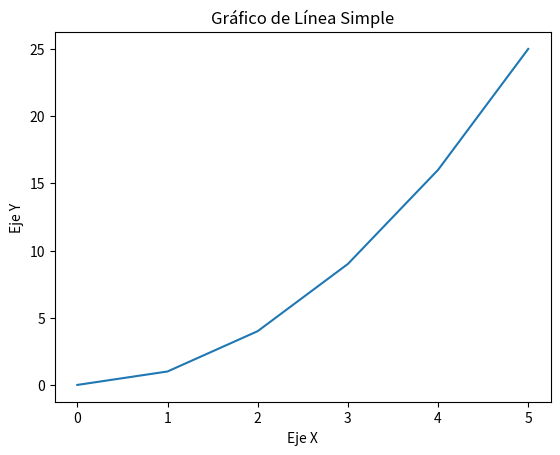

Here is the Python script that generated this plot:
#import pandas as pd
#import datetime
#import matplotlib.pyplot as plt
#import seaborn as sns
#import numpy as np

import matplotlib.pyplot as plt

def graph(x, y):
    # Crear gráfico de línea
    plt.plot(x, y)

    # Añadir títulos y etiquetas
    plt.title("Gráfico de Línea Simple")
    plt.xlabel("Eje X")
    plt.ylabel("Eje Y")

    # Mostrar el gráfico
    plt.show()

# Ejemplo de uso
x = [0, 1, 2, 3, 4, 5]
y = [0, 1, 4, 9, 16, 25]






    


#para el plot; focus on :
#Top 10 productos por frecuencia de compra.
#Top 10 productos por probabilidad de compra.
#Top 10 productos por frecuencia de abandono.
#Top 10 productos por probabilidad de abandono.

'''
def plot_combined_dataset():
    
    df_combined=combinar_datasets_totales()
    
    # Configuración de la visualización
    plt.figure(figsize=(20, 10))

    # Top 10 productos por frecuencia de compra
    plt.subplot(2, 2, 1)
    sns.barplot(x='product_id', y='number_of_orders', data=df_combined.sort_values('number_of_orders', ascending=False).head(10))
    plt.title('Top 10 Productos por Frecuencia de Compra')
    plt.xticks(rotation=45)

    # Top 10 productos por probabilidad de compra
    plt.subplot(2, 2, 2)
    sns.barplot(x='product_id', y='purchase_probability', data=df_combined.sort_values('purchase_probability', ascending=False).head(10))
    plt.title('Top 10 Productos por Probabilidad de Compra')
    plt.xticks(rotation=45)

    # Top 10 productos por frecuencia de abandono
    plt.subplot(2, 2, 3)
    sns.barplot(x='product_id', y='number_of_abandoned', data=df_combined.sort_values('number_of_abandoned', ascending=False).head(10))
    plt.title('Top 10 Productos por Frecuencia de Abandono')
    plt.xticks(rotation=45)

    # Top 10 productos por probabilidad de abandono
    plt.subplot(2, 2, 4)
    sns.barplot(x='product_id', y='abandon_probability', data=df_combined.sort_values('abandon_probability', ascending=False).head(10))
    plt.title('Top 10 Productos por Probabilidad de Abandono')
    plt.xticks(rotation=45)

    plt.tight_layout()
    plt.show()

'''

    

            



def main():
   # mean_price()
   #order_dates(5)
   #crear_df_from_orders_as_productid_n_orders_purch_prob()
   #print(len(df_inventory))
   #print(len(df_orders))
   #combinar_datasets_prod_pedidos_inventario()
   #combinar_datasets_totales()
   #plot_combined_dataset()
   #hours_vs_orders_plot(df_abandoned_carts,'created_at')
   graph(x, y)
   


if __name__ == "__main__":
    main()
